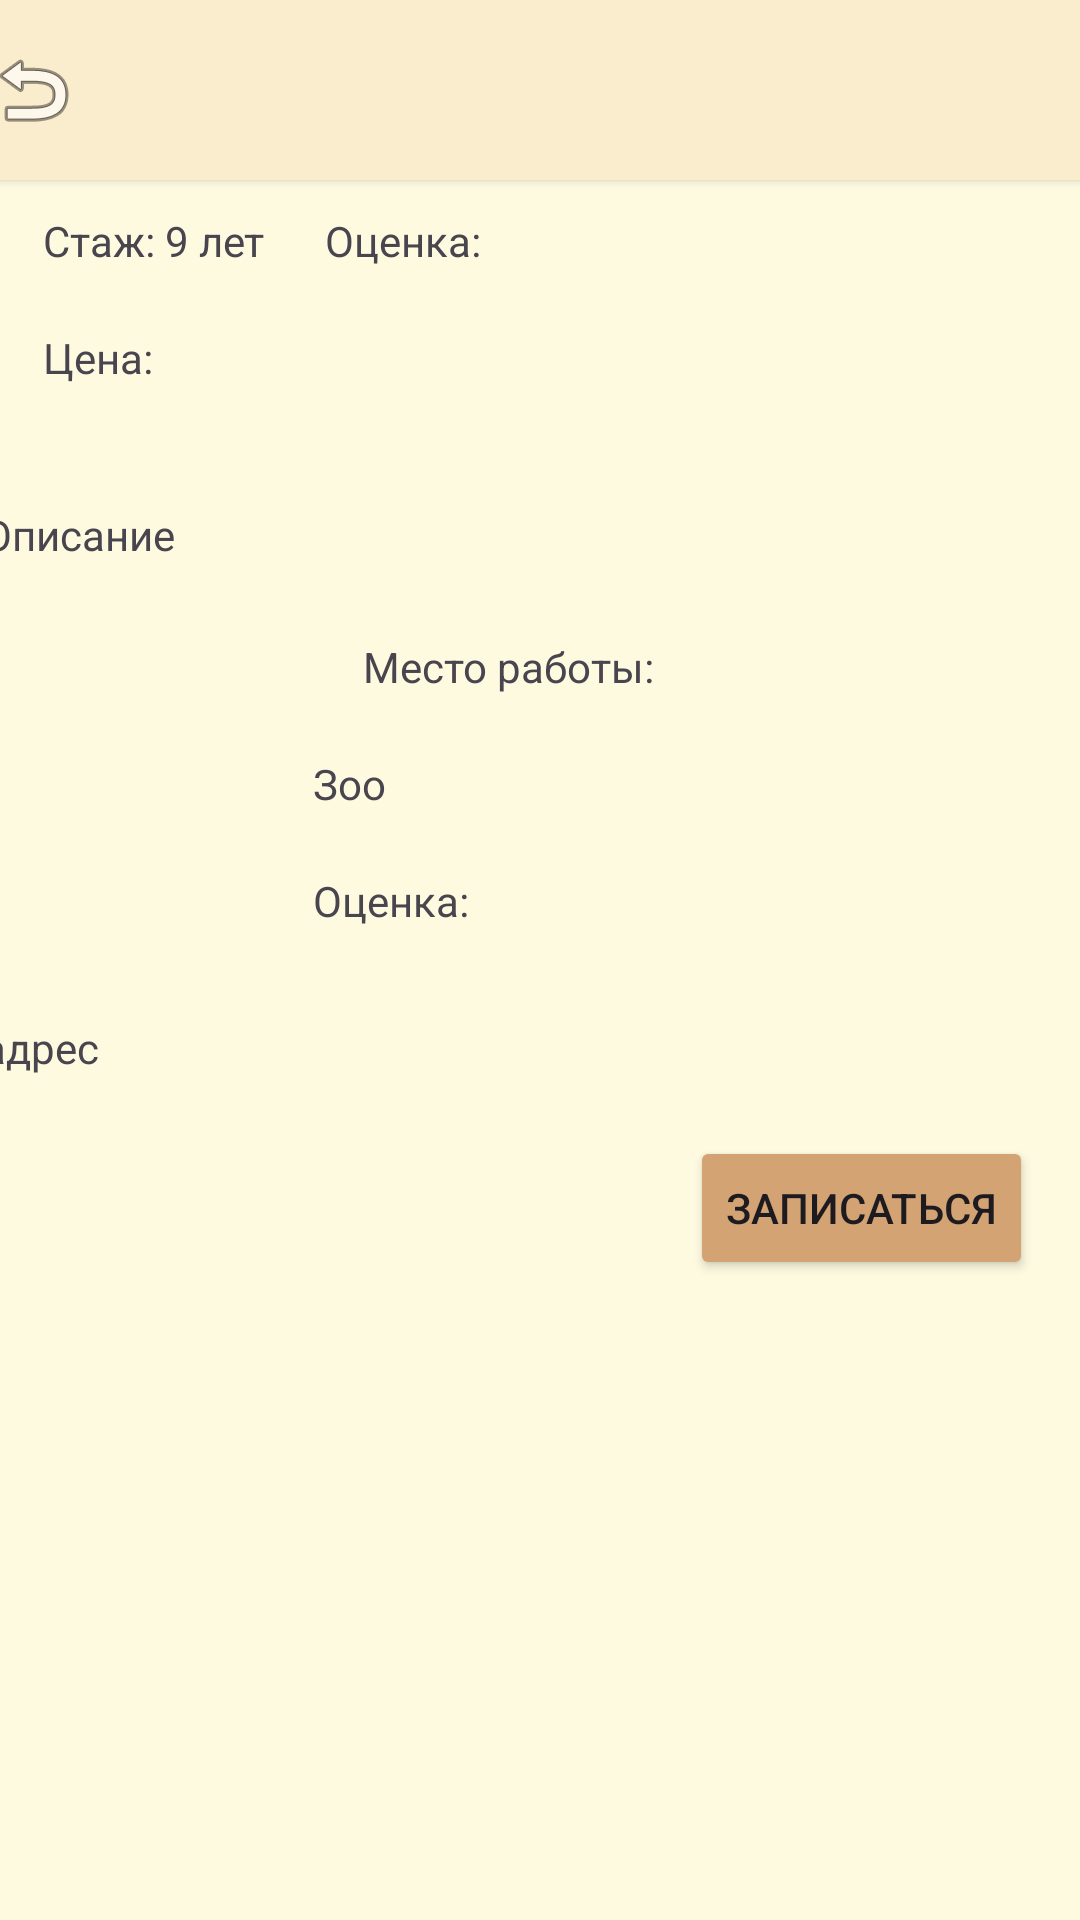

The Android layout XML behind this screen, and the referenced resources:
<!-- AndroidManifest.xml: application theme Theme.Pet_Pawtrol -->
<!-- res/layout/fragment_more_information.xml -->
<?xml version="1.0" encoding="utf-8"?>
<androidx.constraintlayout.widget.ConstraintLayout xmlns:android="http://schemas.android.com/apk/res/android"
    xmlns:app="http://schemas.android.com/apk/res-auto"
    xmlns:tools="http://schemas.android.com/tools"
    android:layout_width="match_parent"
    android:layout_height="wrap_content"
    android:backgroundTint="@color/backColor"
    tools:context=".fragments.MoreInformationFragment">

    <ImageView
        android:id="@+id/imageView3"
        android:layout_width="408dp"
        android:layout_height="1220dp"
        android:background="@color/backColor"
        android:backgroundTint="@color/backColor"
        app:srcCompat="@color/backColor"
        tools:layout_editor_absoluteX="3dp" />

    <androidx.cardview.widget.CardView
        android:id="@+id/cardView2"
        android:layout_width="409dp"
        android:layout_height="60dp"
        android:backgroundTint="@color/cardColor"
        app:layout_constraintEnd_toEndOf="parent"
        app:layout_constraintStart_toStartOf="parent"
        app:layout_constraintTop_toTopOf="parent">

        <androidx.constraintlayout.widget.ConstraintLayout
            android:layout_width="match_parent"
            android:layout_height="match_parent"
            android:backgroundTint="@color/cardColor">

            <ImageButton
                android:id="@+id/BackImBut"
                android:layout_width="60dp"
                android:layout_height="60dp"
                android:layout_marginStart="5dp"
                android:background="@null"
                android:backgroundTint="@null"
                android:src="@android:drawable/ic_menu_revert"
                app:layout_constraintBottom_toBottomOf="parent"
                app:layout_constraintStart_toStartOf="parent"
                app:layout_constraintTop_toTopOf="parent" />
        </androidx.constraintlayout.widget.ConstraintLayout>

    </androidx.cardview.widget.CardView>

    <ScrollView
        android:id="@+id/scrollView2"
        android:layout_width="406dp"
        android:layout_height="742dp"
        android:layout_marginTop="10dp"
        app:layout_constraintBottom_toBottomOf="parent"
        app:layout_constraintEnd_toEndOf="parent"
        app:layout_constraintHorizontal_bias="1.0"
        app:layout_constraintStart_toStartOf="parent"
        app:layout_constraintTop_toTopOf="parent"
        app:layout_constraintVertical_bias="0.258">

        <androidx.constraintlayout.widget.ConstraintLayout
            android:layout_width="match_parent"
            android:layout_height="match_parent"
            android:backgroundTint="@color/backColor"
            android:orientation="vertical">

            <ImageView
                android:id="@+id/PhotoImgView"
                android:layout_width="wrap_content"
                android:layout_height="wrap_content"
                android:layout_marginStart="40dp"
                android:layout_marginTop="40dp"
                android:src="@drawable/ic_launcher_foreground"
                app:layout_constraintStart_toStartOf="parent"
                app:layout_constraintTop_toTopOf="parent" />

            <TextView
                android:id="@+id/tvName"
                android:layout_width="wrap_content"
                android:layout_height="wrap_content"
                android:layout_marginStart="20dp"
                android:layout_marginTop="10dp"
                android:text="Иванов Иван Иванович"
                app:layout_constraintStart_toEndOf="@+id/PhotoImgView"
                app:layout_constraintTop_toTopOf="@+id/PhotoImgView" />

            <TextView
                android:id="@+id/tvStag"
                android:layout_width="wrap_content"
                android:layout_height="wrap_content"
                android:layout_marginStart="20dp"
                android:layout_marginTop="20dp"
                android:text="Стаж: 9 лет"
                app:layout_constraintStart_toEndOf="@+id/PhotoImgView"
                app:layout_constraintTop_toBottomOf="@+id/tvName" />

            <TextView
                android:id="@+id/tvInformation"
                android:layout_width="300dp"
                android:layout_height="wrap_content"
                android:layout_marginTop="40dp"
                android:text="Описание"
                app:layout_constraintStart_toStartOf="@+id/PhotoImgView"
                app:layout_constraintTop_toBottomOf="@+id/tvPrice" />

            <Button
                android:id="@+id/zapBut"
                android:layout_width="wrap_content"
                android:layout_height="wrap_content"
                android:layout_marginTop="20dp"
                android:backgroundTint="@color/buttonColor"
                android:text="Записаться"
                app:cornerRadius="10dp"
                app:layout_constraintEnd_toEndOf="@+id/constraintLayout2"
                app:layout_constraintTop_toBottomOf="@+id/constraintLayout2" />

            <TextView
                android:id="@+id/tvOtz"
                android:layout_width="wrap_content"
                android:layout_height="wrap_content"
                android:layout_marginStart="20dp"
                android:layout_marginTop="20dp"
                android:text="Оценка:"
                app:layout_constraintStart_toEndOf="@+id/tvStag"
                app:layout_constraintTop_toBottomOf="@+id/tvName" />

            <TextView
                android:id="@+id/tvPrice"
                android:layout_width="wrap_content"
                android:layout_height="wrap_content"
                android:layout_marginTop="20dp"
                android:text="Цена:"
                app:layout_constraintStart_toStartOf="@+id/tvStag"
                app:layout_constraintTop_toBottomOf="@+id/tvStag" />

            <androidx.constraintlayout.widget.ConstraintLayout
                android:id="@+id/constraintLayout2"
                android:layout_width="350dp"
                android:layout_height="wrap_content"
                android:layout_marginTop="20dp"
                app:layout_constraintStart_toStartOf="@+id/tvInformation"
                app:layout_constraintTop_toBottomOf="@+id/tvInformation">

                <TextView
                    android:id="@+id/workLocation"
                    android:layout_width="wrap_content"
                    android:layout_height="wrap_content"
                    android:layout_marginStart="125dp"
                    android:layout_marginTop="5dp"
                    android:layout_marginEnd="125dp"
                    android:text="Место работы:"
                    app:layout_constraintEnd_toEndOf="parent"
                    app:layout_constraintStart_toStartOf="parent"
                    app:layout_constraintTop_toTopOf="parent" />

                <TextView
                    android:id="@+id/tvClinick"
                    android:layout_width="207dp"
                    android:layout_height="wrap_content"
                    android:layout_marginStart="20dp"
                    android:layout_marginTop="10dp"
                    android:text="Зоо"
                    app:layout_constraintStart_toEndOf="@+id/ClinicImg"
                    app:layout_constraintTop_toTopOf="@+id/ClinicImg" />

                <ImageView
                    android:id="@+id/ClinicImg"
                    android:layout_width="90dp"
                    android:layout_height="90dp"
                    android:src="@drawable/ic_launcher_foreground"
                    app:layout_constraintBottom_toBottomOf="parent"
                    app:layout_constraintStart_toStartOf="parent"
                    app:layout_constraintTop_toBottomOf="@+id/workLocation"
                    app:layout_constraintVertical_bias="0.269" />

                <TextView
                    android:id="@+id/tvAdresss"
                    android:layout_width="0dp"
                    android:layout_height="wrap_content"
                    android:layout_marginTop="30dp"
                    android:singleLine="false"
                    android:text="адрес"
                    app:layout_constraintStart_toStartOf="@+id/ClinicImg"
                    app:layout_constraintTop_toBottomOf="@+id/tvClinickComment" />

                <TextView
                    android:id="@+id/tvClinickComment"
                    android:layout_width="wrap_content"
                    android:layout_height="wrap_content"
                    android:layout_marginStart="20dp"
                    android:layout_marginTop="20dp"
                    android:text="Оценка:"
                    app:layout_constraintStart_toEndOf="@+id/ClinicImg"
                    app:layout_constraintTop_toBottomOf="@+id/tvClinick" />
            </androidx.constraintlayout.widget.ConstraintLayout>

        </androidx.constraintlayout.widget.ConstraintLayout>
    </ScrollView>

</androidx.constraintlayout.widget.ConstraintLayout>
<!-- resources referenced by this layout -->
<resources>
  <color name="backColor">#FEFAE0</color>
  <color name="buttonColor">#D4A373</color>
  <color name="cardColor">#FAEDCD</color>
  <style name="Theme.Pet_Pawtrol" parent="Base.Theme.Pet_Pawtrol" />
  <style name="Base.Theme.Pet_Pawtrol" parent="Theme.Material3.DayNight.NoActionBar">
         <item name="android:statusBarColor" tools:targetApi="l">@color/black</item>
      </style>
  <color name="black">#000000</color>
</resources>
